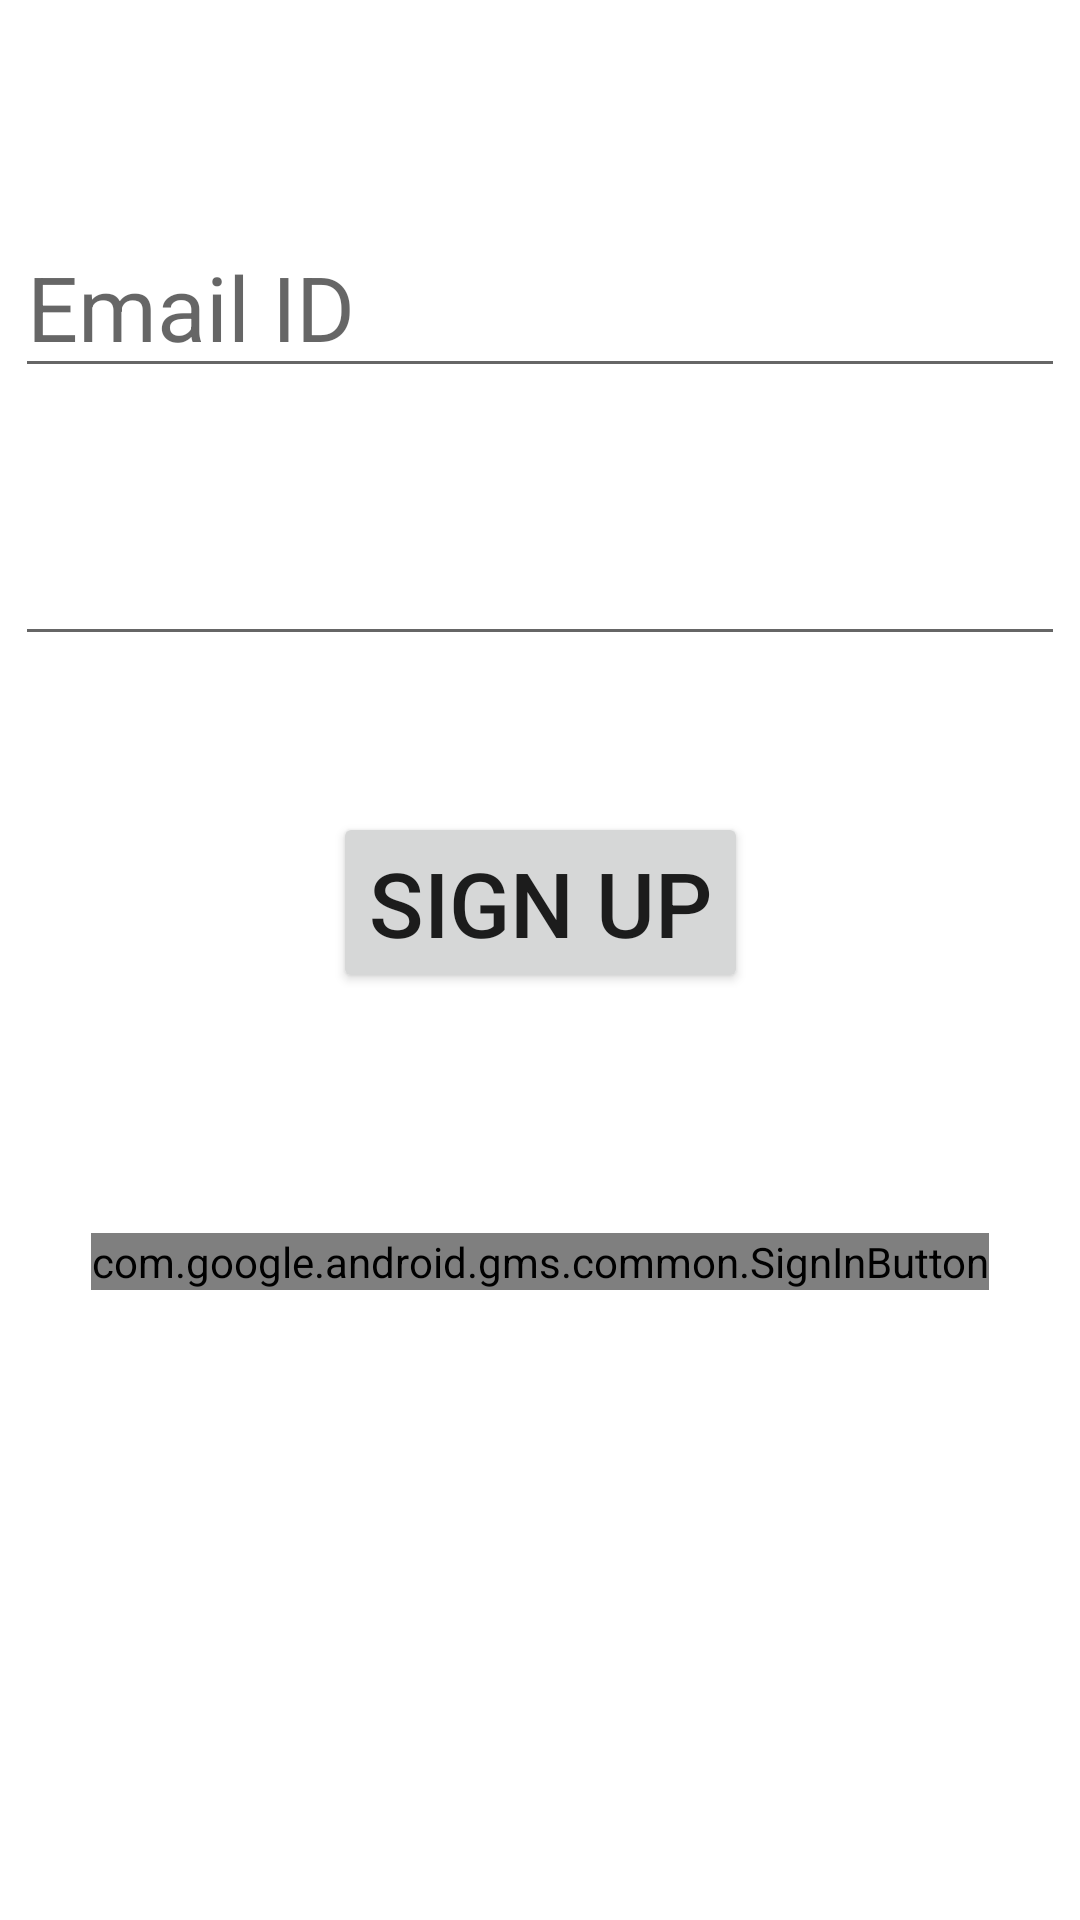

Here is an Android app screen rendered from its layout file. Give the layout XML and the strings, colors and styles it references.
<!-- AndroidManifest.xml: application theme Theme.COMP3025UFCFightTrackerApp -->
<!-- res/layout/activity_sign_in.xml -->
<?xml version="1.0" encoding="utf-8"?>
<androidx.constraintlayout.widget.ConstraintLayout xmlns:android="http://schemas.android.com/apk/res/android"
    xmlns:app="http://schemas.android.com/apk/res-auto"
    xmlns:tools="http://schemas.android.com/tools"
    android:layout_width="match_parent"
    android:layout_height="match_parent"
    tools:context=".SignInActivity">

    <EditText
        android:id="@+id/editTextEmail"
        android:layout_width="wrap_content"
        android:layout_height="wrap_content"
        android:layout_marginTop="72dp"
        android:ems="10"
        android:hint="Email ID"
        android:inputType="textEmailAddress"
        android:textSize="30sp"
        app:layout_constraintEnd_toEndOf="parent"
        app:layout_constraintStart_toStartOf="parent"
        app:layout_constraintTop_toTopOf="parent" />

    <EditText
        android:id="@+id/editTextPassword"
        android:layout_width="wrap_content"
        android:layout_height="wrap_content"
        android:layout_marginTop="32dp"
        android:ems="10"
        android:inputType="textPassword"
        android:textSize="30sp"
        app:layout_constraintEnd_toEndOf="parent"
        app:layout_constraintStart_toStartOf="parent"
        app:layout_constraintTop_toBottomOf="@+id/editTextEmail" />

    <Button
        android:id="@+id/buttonSignUp"
        android:layout_width="wrap_content"
        android:layout_height="wrap_content"
        android:layout_marginTop="52dp"
        android:text="Sign Up"
        android:textSize="30sp"
        app:layout_constraintEnd_toEndOf="parent"
        app:layout_constraintStart_toStartOf="parent"
        app:layout_constraintTop_toBottomOf="@+id/editTextPassword" />

    <com.google.android.gms.common.SignInButton
        android:id="@+id/googleSignInBtn"
        android:layout_width="wrap_content"
        android:layout_height="wrap_content"
        android:layout_centerInParent="true"
        android:layout_marginTop="80dp"
        app:layout_constraintEnd_toEndOf="parent"
        app:layout_constraintHorizontal_bias="0.502"
        app:layout_constraintStart_toStartOf="parent"
        app:layout_constraintTop_toBottomOf="@+id/buttonSignUp" />

</androidx.constraintlayout.widget.ConstraintLayout>
<!-- resources referenced by this layout -->
<resources>
  <style name="Theme.COMP3025UFCFightTrackerApp" parent="Theme.MaterialComponents.DayNight.DarkActionBar">
          
          <item name="colorPrimary">@color/purple_500</item>
          <item name="colorPrimaryVariant">@color/purple_700</item>
          <item name="colorOnPrimary">@color/white</item>
          
          <item name="colorSecondary">@color/teal_200</item>
          <item name="colorSecondaryVariant">@color/teal_700</item>
          <item name="colorOnSecondary">@color/black</item>
          
          <item name="android:statusBarColor" tools:targetApi="l">?attr/colorPrimaryVariant</item>
          
      </style>
  <!-- not gathered from this repository: default colours our renderer supplied (Android Studio template values) -->
  <color name="purple_500">#FF6200EE</color>
  <color name="purple_700">#FF3700B3</color>
  <color name="teal_200">#FF03DAC5</color>
  <color name="teal_700">#FF018786</color>
  <color name="black">#FF000000</color>
  <color name="white">#FFFFFFFF</color>
</resources>
